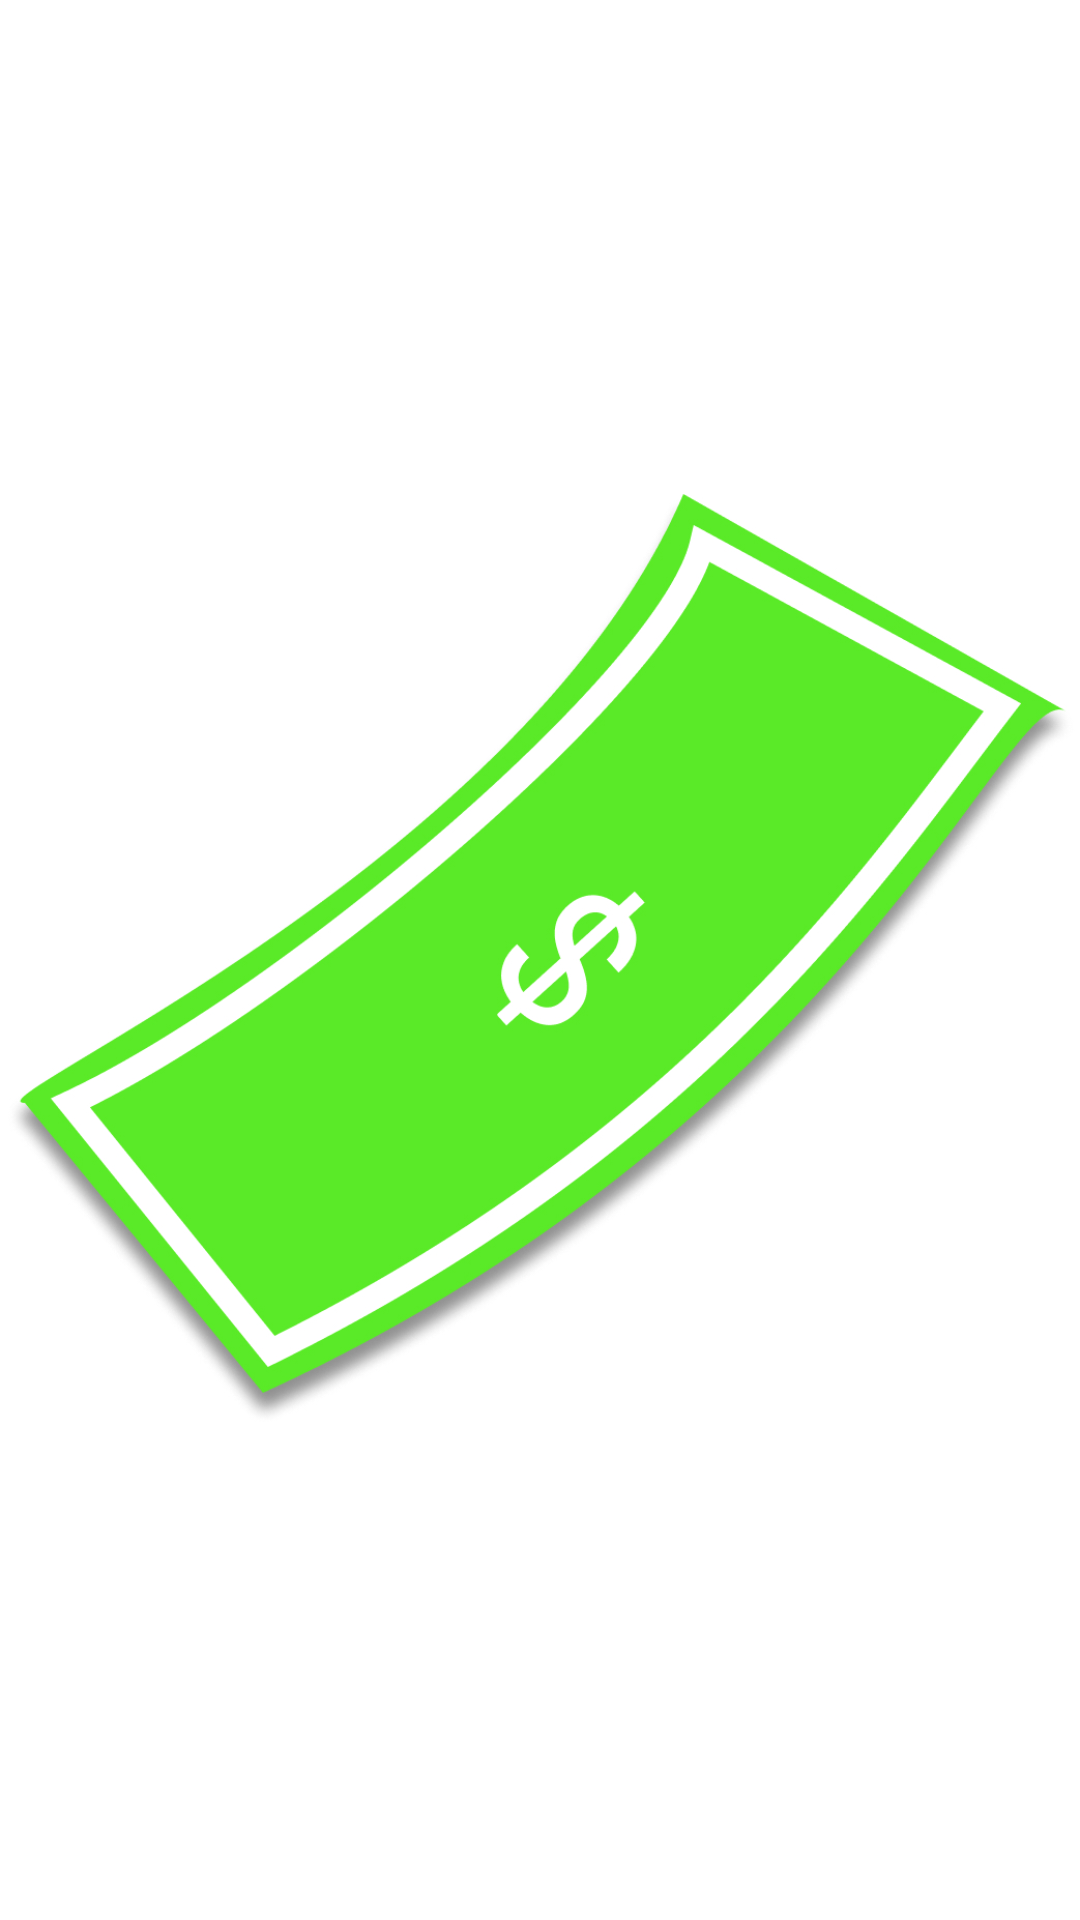

Produce the Android XML layout that renders to this screen, including the resource entries it uses.
<!-- AndroidManifest.xml: application theme Theme.App_Monefy -->
<!-- res/layout/activity_splash.xml -->
<?xml version="1.0" encoding="utf-8"?>
<androidx.constraintlayout.widget.ConstraintLayout xmlns:android="http://schemas.android.com/apk/res/android"
    xmlns:app="http://schemas.android.com/apk/res-auto"
    xmlns:tools="http://schemas.android.com/tools"
    android:layout_width="match_parent"
    android:layout_height="match_parent"
    tools:context=".Splash">

<ImageView
    android:layout_width="match_parent"
    android:layout_height="match_parent"
    android:id="@+id/logoku"
    android:src="@drawable/_monefy"
    tools:ignore="MissingConstraints" />


</androidx.constraintlayout.widget.ConstraintLayout>
<!-- resources referenced by this layout -->
<resources>
  <!-- drawable _monefy: jpg bitmap (drawable-v24, 246591 bytes) -->
  <style name="Theme.App_Monefy" parent="Theme.MaterialComponents.DayNight.DarkActionBar">
          
          <item name="colorPrimary">#4B814D</item>
          <item name="colorPrimaryVariant">@color/purple_700</item>
          <item name="colorOnPrimary">@color/white</item>
          
          <item name="colorSecondary">@color/teal_200</item>
          <item name="colorSecondaryVariant">@color/teal_700</item>
          <item name="colorOnSecondary">@color/black</item>
          
          <item name="android:statusBarColor" tools:targetApi="l">?attr/colorPrimaryVariant</item>
          
      </style>
  <!-- not gathered from this repository: default colours our renderer supplied (Android Studio template values) -->
  <color name="purple_700">#FF3700B3</color>
  <color name="teal_200">#FF03DAC5</color>
  <color name="teal_700">#FF018786</color>
  <color name="black">#FF000000</color>
  <color name="white">#FFFFFFFF</color>
</resources>
